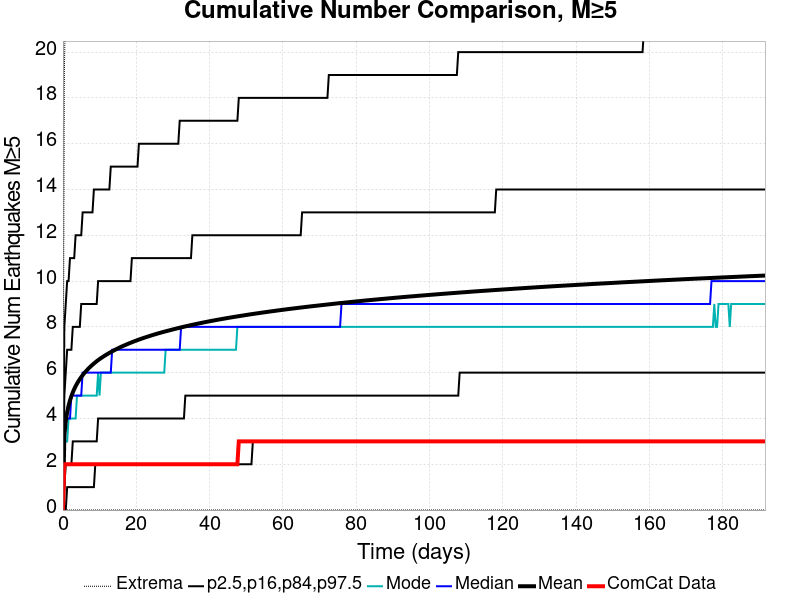

Source data for this figure (header and first rows):
Time (days), ComCat Data, Simulation Mean, Simulation Median, Simulation Mode, Simulation Minimum, Simulation Maximum, 2.5 %-ile, 16 %-ile, 84 %-ile, 97.5 %-ile
0.0, 0.0, 0.0, 0.0, 0.0, 0.0, 0.0, 0.0, 0.0, 0.0, 0.0
0.3838, 2.0, 3.252, 3.0, 3.0, 0.0, 19.0, 0.0, 1.0, 5.0, 8.0
0.7676, 2.0, 3.887, 4.0, 3.0, 0.0, 23.0, 0.0, 2.0, 6.0, 9.0
1.151, 2.0, 4.277, 4.0, 3.0, 0.0, 28.0, 1.0, 2.0, 7.0, 10.0
1.535, 2.0, 4.559, 4.0, 4.0, 0.0, 31.0, 1.0, 2.0, 7.0, 10.0
1.919, 2.0, 4.787, 4.0, 4.0, 0.0, 34.0, 1.0, 2.0, 7.0, 11.0
2.303, 2.0, 4.975, 5.0, 4.0, 0.0, 36.0, 1.0, 2.0, 7.0, 11.0
2.687, 2.0, 5.137, 5.0, 4.0, 0.0, 36.0, 1.0, 3.0, 8.0, 11.0
3.07, 2.0, 5.28, 5.0, 4.0, 0.0, 36.0, 1.0, 3.0, 8.0, 11.0
3.454, 2.0, 5.407, 5.0, 4.0, 0.0, 36.0, 1.0, 3.0, 8.0, 12.0
3.838, 2.0, 5.522, 5.0, 5.0, 0.0, 36.0, 1.0, 3.0, 8.0, 12.0
4.222, 2.0, 5.625, 5.0, 5.0, 0.0, 36.0, 1.0, 3.0, 8.0, 12.0
4.606, 2.0, 5.72, 5.0, 5.0, 0.0, 36.0, 1.0, 3.0, 8.0, 12.0
4.989, 2.0, 5.807, 5.0, 5.0, 0.0, 36.0, 1.0, 3.0, 9.0, 12.0
5.373, 2.0, 5.89, 6.0, 5.0, 0.0, 38.0, 1.0, 3.0, 9.0, 13.0
5.757, 2.0, 5.966, 6.0, 5.0, 0.0, 39.0, 1.0, 3.0, 9.0, 13.0
6.141, 2.0, 6.037, 6.0, 5.0, 0.0, 40.0, 1.0, 3.0, 9.0, 13.0
6.525, 2.0, 6.105, 6.0, 5.0, 0.0, 40.0, 1.0, 3.0, 9.0, 13.0
6.908, 2.0, 6.17, 6.0, 5.0, 0.0, 41.0, 1.0, 3.0, 9.0, 13.0
7.292, 2.0, 6.232, 6.0, 5.0, 0.0, 41.0, 1.0, 3.0, 9.0, 13.0
7.676, 2.0, 6.291, 6.0, 5.0, 0.0, 41.0, 1.0, 3.0, 9.0, 13.0
8.06, 2.0, 6.345, 6.0, 5.0, 0.0, 41.0, 1.0, 3.0, 9.0, 13.0
8.444, 2.0, 6.398, 6.0, 5.0, 0.0, 42.0, 1.0, 3.0, 9.0, 14.0
8.827, 2.0, 6.45, 6.0, 5.0, 0.0, 42.0, 2.0, 3.0, 9.0, 14.0
9.211, 2.0, 6.5, 6.0, 5.0, 0.0, 42.0, 2.0, 3.0, 9.0, 14.0
9.595, 2.0, 6.546, 6.0, 6.0, 0.0, 43.0, 2.0, 4.0, 10.0, 14.0
9.979, 2.0, 6.591, 6.0, 5.0, 0.0, 43.0, 2.0, 4.0, 10.0, 14.0
10.36, 2.0, 6.633, 6.0, 6.0, 0.0, 44.0, 2.0, 4.0, 10.0, 14.0
10.75, 2.0, 6.675, 6.0, 6.0, 0.0, 44.0, 2.0, 4.0, 10.0, 14.0
11.13, 2.0, 6.715, 6.0, 6.0, 0.0, 44.0, 2.0, 4.0, 10.0, 14.0
11.51, 2.0, 6.753, 6.0, 6.0, 0.0, 44.0, 2.0, 4.0, 10.0, 14.0
11.9, 2.0, 6.791, 6.0, 6.0, 0.0, 44.0, 2.0, 4.0, 10.0, 14.0
12.28, 2.0, 6.827, 6.0, 6.0, 0.0, 44.0, 2.0, 4.0, 10.0, 14.0
12.67, 2.0, 6.863, 6.0, 6.0, 0.0, 44.0, 2.0, 4.0, 10.0, 14.0
13.05, 2.0, 6.898, 6.0, 6.0, 0.0, 44.0, 2.0, 4.0, 10.0, 15.0
13.43, 2.0, 6.932, 7.0, 6.0, 0.0, 44.0, 2.0, 4.0, 10.0, 15.0
13.82, 2.0, 6.965, 7.0, 6.0, 0.0, 44.0, 2.0, 4.0, 10.0, 15.0
14.2, 2.0, 6.996, 7.0, 6.0, 0.0, 44.0, 2.0, 4.0, 10.0, 15.0
14.58, 2.0, 7.027, 7.0, 6.0, 0.0, 44.0, 2.0, 4.0, 10.0, 15.0
14.97, 2.0, 7.058, 7.0, 6.0, 0.0, 45.0, 2.0, 4.0, 10.0, 15.0
15.35, 2.0, 7.088, 7.0, 6.0, 0.0, 45.0, 2.0, 4.0, 10.0, 15.0
15.74, 2.0, 7.119, 7.0, 6.0, 0.0, 45.0, 2.0, 4.0, 10.0, 15.0
16.12, 2.0, 7.146, 7.0, 6.0, 0.0, 45.0, 2.0, 4.0, 10.0, 15.0
16.5, 2.0, 7.174, 7.0, 6.0, 0.0, 45.0, 2.0, 4.0, 10.0, 15.0
16.89, 2.0, 7.199, 7.0, 6.0, 0.0, 45.0, 2.0, 4.0, 10.0, 15.0
17.27, 2.0, 7.226, 7.0, 6.0, 0.0, 46.0, 2.0, 4.0, 10.0, 15.0
17.65, 2.0, 7.252, 7.0, 6.0, 0.0, 46.0, 2.0, 4.0, 10.0, 15.0
18.04, 2.0, 7.278, 7.0, 6.0, 0.0, 46.0, 2.0, 4.0, 10.0, 15.0
18.42, 2.0, 7.303, 7.0, 6.0, 0.0, 47.0, 2.0, 4.0, 10.0, 15.0
18.81, 2.0, 7.328, 7.0, 6.0, 0.0, 47.0, 2.0, 4.0, 11.0, 15.0
19.19, 2.0, 7.352, 7.0, 6.0, 0.0, 47.0, 2.0, 4.0, 11.0, 15.0
19.57, 2.0, 7.376, 7.0, 6.0, 0.0, 50.0, 2.0, 4.0, 11.0, 15.0
19.96, 2.0, 7.399, 7.0, 6.0, 0.0, 50.0, 2.0, 4.0, 11.0, 15.0
20.34, 2.0, 7.422, 7.0, 6.0, 0.0, 50.0, 2.0, 4.0, 11.0, 15.0
20.73, 2.0, 7.445, 7.0, 6.0, 0.0, 51.0, 2.0, 4.0, 11.0, 16.0
21.11, 2.0, 7.467, 7.0, 6.0, 0.0, 51.0, 2.0, 4.0, 11.0, 16.0
21.49, 2.0, 7.488, 7.0, 6.0, 0.0, 51.0, 2.0, 4.0, 11.0, 16.0
21.88, 2.0, 7.509, 7.0, 6.0, 0.0, 51.0, 2.0, 4.0, 11.0, 16.0
22.26, 2.0, 7.53, 7.0, 6.0, 0.0, 51.0, 2.0, 4.0, 11.0, 16.0
22.64, 2.0, 7.55, 7.0, 6.0, 0.0, 51.0, 2.0, 4.0, 11.0, 16.0
... 440 more rows
